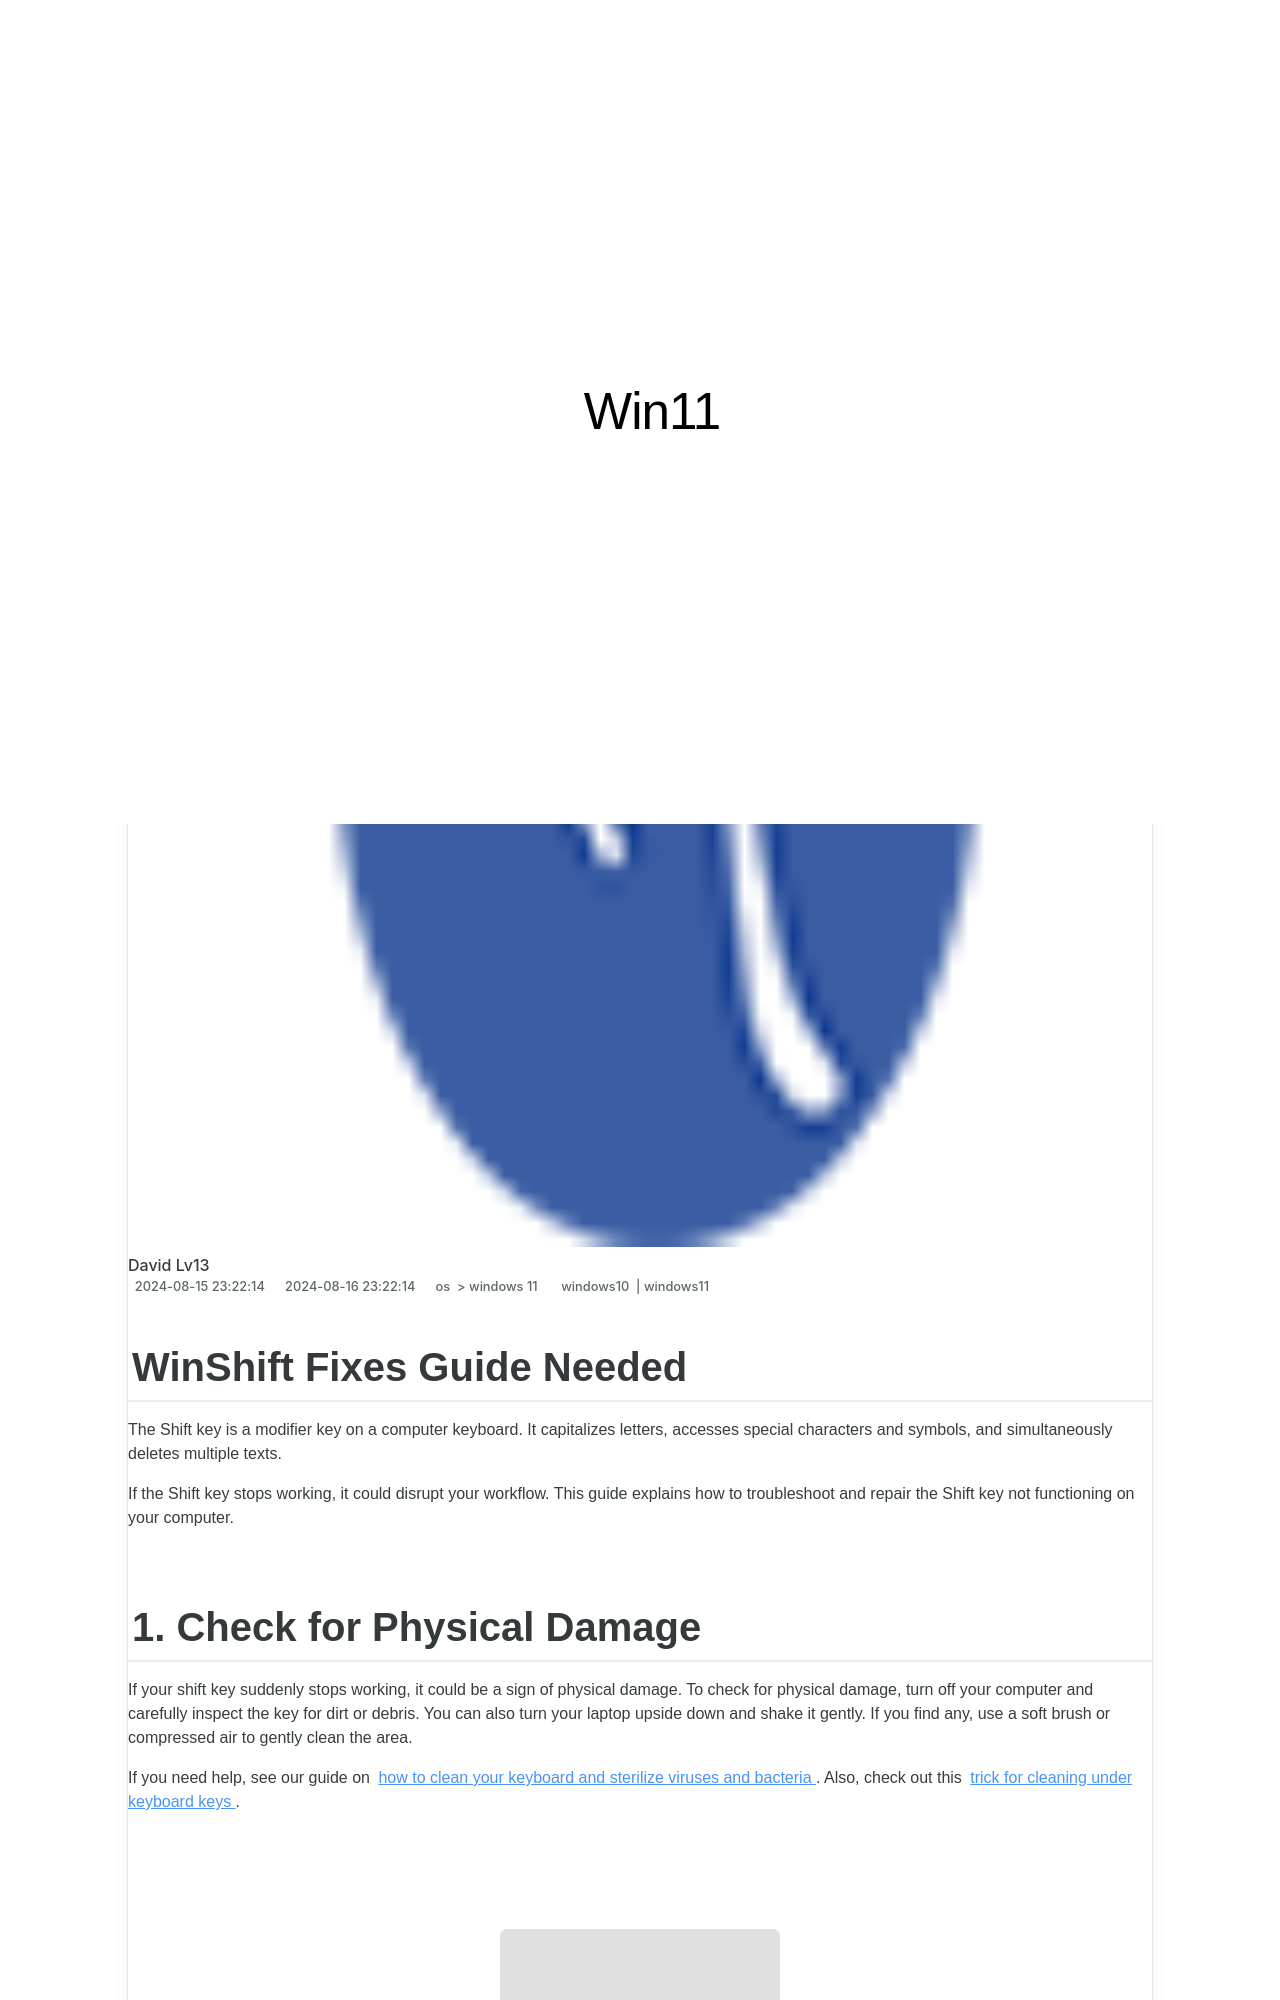

repository: techidaily/site-win11 · page: 1719281347770-winshift-fixes-guide-needed/index.html · generator: jekyll

---
title: WinShift Fixes Guide Needed!
date: 2024-08-15T23:22:14.855Z
updated: 2024-08-16T23:22:14.855Z
tags:
  - windows10
  - windows11
categories:
  - os
  - windows 11
description: This Article Describes WinShift Fixes Guide Needed!
excerpt: This Article Describes WinShift Fixes Guide Needed!
keywords: Shift Fixing Tips,WinShift Repair Guide,Quick Shift Solutions,Optimal Workstation Balance,Ergonomic Desk Setup,Efficient Task Rotation,Improve Workflow Speed
thumbnail: https://thmb.techidaily.com/a04f09fd3f332adf9ea1d2c4b6687272d88f08a364f88560f34c633d621d6cbc.jpg
---

## WinShift Fixes Guide Needed

 The Shift key is a modifier key on a computer keyboard. It capitalizes letters, accesses special characters and symbols, and simultaneously deletes multiple texts.

 If the Shift key stops working, it could disrupt your workflow. This guide explains how to troubleshoot and repair the Shift key not functioning on your computer.
